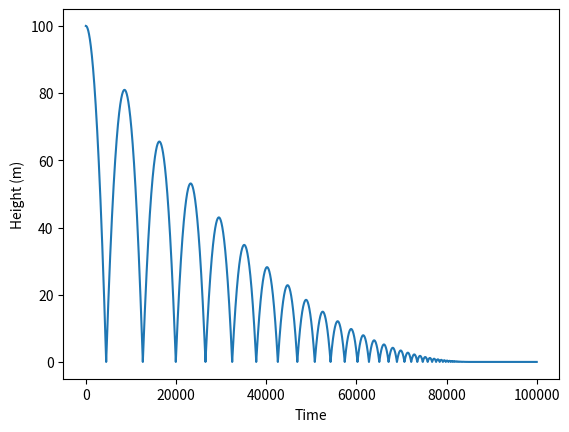

This figure's Python source:
import numpy as np
import matplotlib.pyplot as plt 
from matplotlib.animation import FuncAnimation



# Globals 
gravity = -9.81
dt = 0.001
ball_y = 100
ball_vy = 0
mass = 10


positions = []
for step in range(100000):
    force = mass * gravity 
    acceleration = force/mass
    
    ball_vy = ball_vy + acceleration * dt
    ball_y = ball_y + ball_vy * dt 
    
    if ball_y <= 0:
        ball_y = 0
        ball_vy = -ball_vy * 0.9
        
    positions.append(ball_y)


plt.plot(positions)
plt.xlabel('Time')
plt.ylabel('Height (m)')
plt.show()
